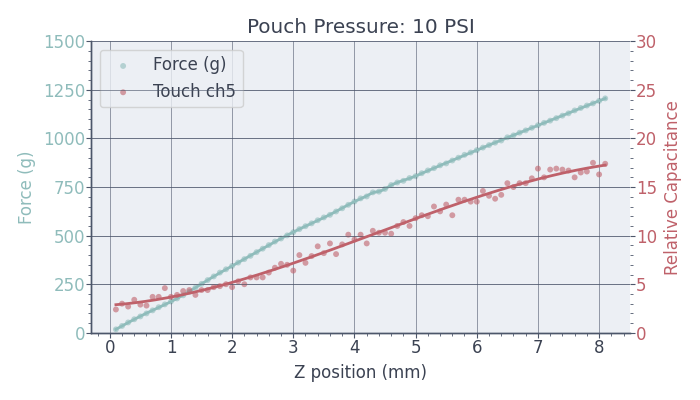

Data behind this chart, as committed beside it:
time_s, z_mm, force_g, touch_0, touch_1, touch_2, touch_3, touch_4, touch_5, touch_6, touch_7, touch_8, touch_9, touch_10, touch_11, touch_12, touch_13, touch_14, touch_15, touch_16, touch_17, touch_18, touch_19, touch_20
2.176, 0.1, 17.68, 2.2, 1.1, 1.4, 3.6, 2.4, 2.0, 2.0, 1.4, 1.8, 1.9, 2.1, 1.2, 0.7, 2.2, 1.5, 1.5, , , , , 
3.327, 0.2, 35.27, 3.9, 1.2, 1.8, 3.1, 3.0, 3.2, 1.9, 1.5, 2.8, 2.4, 2.1, 0.8, 1.6, 2.0, 2.0, 2.4, 1.8, 1.9, 0.8, 1.5, 1.1
4.473, 0.3, 53.29, 3.1, 2.6, 1.8, 3.0, 2.7, 2.4, 2.4, 2.0, 3.2, 3.0, 2.7, 1.9, 2.2, 1.9, 2.6, 2.6, 2.2, 2.8, 1.6, 2.5, 2.4
5.62, 0.4, 69.73, 3.8, 3.0, 1.7, 4.4, 3.4, 2.6, 2.4, 2.4, 1.9, 3.1, 4.0, 1.9, 2.0, 1.6, 2.6, 2.3, 1.3, 1.8, 0.9, 2.5, 2.5
6.767, 0.5, 84.32, 3.7, 3.2, 2.1, 3.5, 2.9, 2.8, 2.6, 2.1, 3.3, 3.8, 3.4, 2.7, 2.3, 1.7, 3.1, 2.6, 2.1, 3.0, 2.0, 2.8, 2.2
7.918, 0.6, 99.82, 3.3, 3.3, 2.0, 4.4, 2.8, 2.1, 3.3, 2.1, 3.6, 3.6, 3.1, 2.0, 2.7, 1.8, 2.5, 2.0, 1.2, 2.1, 0.9, 2.7, 2.6
9.065, 0.7, 115.5, 3.3, 3.9, 2.8, 3.7, 3.7, 3.5, 3.3, 2.1, 3.4, 3.8, 3.2, 2.3, 2.5, 1.5, 2.5, 1.9, 1.3, 2.2, 1.1, 2.3, 2.3
10.21, 0.8, 131.7, 4.3, 3.8, 2.5, 4.5, 3.7, 3.2, 3.5, 2.2, 4.0, 3.4, 3.3, 2.4, 2.9, 1.7, 2.2, 2.2, 1.1, 2.3, 1.7, 2.8, 3.2
11.36, 0.9, 146.3, 3.7, 3.9, 2.8, 3.8, 4.6, 3.5, 3.5, 2.8, 3.0, 3.3, 3.8, 2.2, 2.2, 1.8, 2.4, 2.2, 1.4, 2.4, 1.5, 2.6, 2.6
12.51, 1.0, 161.1, 3.9, 3.9, 2.8, 4.2, 3.7, 2.8, 3.7, 2.5, 4.6, 3.4, 2.6, 2.2, 2.6, 3.0, 3.1, 2.8, 1.1, 2.0, 0.9, 1.2, 1.1
13.66, 1.1, 176.8, 3.4, 3.5, 2.5, 4.6, 3.9, 2.7, 3.8, 2.6, 3.7, 3.6, 3.9, 2.7, 1.8, 1.3, 2.9, 2.3, 2.0, 2.5, 1.8, 2.7, 2.3
14.8, 1.2, 193.1, 4.6, 4.3, 2.6, 4.9, 4.3, 3.7, 4.5, 3.3, 3.9, 2.9, 3.1, 2.1, 2.6, 2.3, 3.3, 2.7, 1.2, 2.9, 1.9, 3.1, 2.8
15.95, 1.3, 211.7, 3.6, 4.0, 3.8, 5.0, 4.4, 3.4, 3.2, 2.5, 4.5, 4.2, 3.3, 2.9, 2.1, 3.1, 3.3, 2.6, 1.8, 2.2, 1.0, 2.8, 1.9
17.1, 1.4, 231.9, 4.1, 4.1, 3.7, 4.4, 3.9, 3.6, 3.8, 2.8, 4.7, 3.6, 3.4, 2.3, 2.9, 2.2, 3.2, 2.4, 1.8, 3.1, 2.1, 2.9, 2.2
18.25, 1.5, 251.8, 3.8, 4.3, 3.2, 5.0, 4.4, 3.6, 4.3, 3.4, 4.8, 3.7, 2.9, 2.5, 2.2, 1.9, 3.1, 2.4, 1.9, 2.6, 1.1, 2.4, 1.8
19.39, 1.6, 271.4, 4.8, 4.7, 4.0, 5.5, 4.4, 3.9, 3.4, 3.2, 3.9, 4.1, 4.1, 2.5, 2.0, 1.0, 2.9, 2.3, 1.4, 2.3, 1.1, 2.4, 2.4
20.55, 1.7, 290.2, 4.5, 4.7, 4.4, 4.7, 4.7, 4.1, 3.5, 3.0, 4.1, 3.7, 4.1, 2.4, 2.5, 1.7, 2.5, 2.9, 1.2, 2.7, 1.7, 2.9, 2.3
21.69, 1.8, 310, 4.3, 5.0, 3.9, 6.0, 4.8, 4.1, 3.8, 3.1, 3.4, 4.4, 3.8, 2.5, 2.0, 1.4, 2.3, 2.3, 1.0, 1.9, 1.1, 2.9, 2.9
22.84, 1.9, 326.9, 4.6, 5.8, 4.9, 4.4, 5.0, 4.7, 4.7, 3.5, 3.2, 4.2, 3.6, 2.7, 2.7, 2.2, 3.1, 2.4, 2.3, 2.3, 1.2, 2.7, 2.7
23.99, 2.0, 344, 5.1, 5.1, 5.1, 6.2, 4.7, 3.5, 4.7, 3.4, 4.3, 4.2, 3.9, 2.2, 2.6, 1.9, 2.6, 2.4, 0.6, 1.0, 0.8, 2.3, 2.4
25.14, 2.1, 361.3, 5.6, 5.6, 5.1, 6.0, 5.3, 5.2, 3.8, 3.6, 3.9, 4.3, 4.1, 2.6, 1.9, 2.1, 2.6, 2.3, 1.0, 2.0, 1.5, 2.3, 2.8
26.28, 2.2, 379.2, 5.1, 5.5, 4.6, 6.2, 5.0, 4.5, 4.9, 3.4, 4.9, 4.5, 3.4, 2.0, 2.3, 1.5, 2.3, 2.5, 1.6, 2.0, 1.3, 2.5, 1.5
27.43, 2.3, 396.1, 4.7, 5.6, 5.4, 6.7, 5.7, 5.7, 5.4, 4.3, 3.7, 4.4, 3.7, 2.3, 2.7, 2.6, 3.0, 2.5, 1.8, 2.9, 1.8, 3.3, 2.5
28.58, 2.4, 415, 5.4, 5.8, 5.5, 6.5, 5.7, 5.0, 4.7, 3.3, 4.2, 4.1, 3.6, 2.4, 2.8, 2.7, 3.0, 2.3, 1.4, 2.1, 1.3, 2.3, 2.1
29.73, 2.5, 433.1, 5.5, 6.9, 5.7, 7.1, 5.7, 5.2, 5.6, 4.2, 5.6, 4.4, 3.4, 2.3, 2.8, 2.1, 3.4, 2.4, 1.3, 2.3, 1.0, 2.3, 2.2
30.88, 2.6, 451.4, 5.7, 6.8, 6.2, 7.3, 6.2, 5.5, 6.4, 3.7, 5.7, 4.5, 3.7, 2.4, 2.9, 3.2, 3.3, 2.7, 2.2, 2.8, 1.5, 2.6, 1.6
32.02, 2.7, 469.7, 5.8, 6.3, 6.3, 8.0, 6.7, 5.4, 5.5, 3.6, 5.7, 5.4, 2.5, 3.1, 2.8, 2.0, 2.9, 2.6, 1.7, 2.9, 1.8, 2.6, 2.4
33.17, 2.8, 485.3, 6.3, 7.0, 6.2, 8.4, 7.1, 6.0, 5.2, 4.6, 5.4, 4.3, 3.6, 2.3, 2.8, 2.3, 3.3, 2.7, 1.3, 2.4, 1.6, 2.4, 2.4
34.32, 2.9, 501.3, 6.9, 7.4, 7.0, 8.0, 7.0, 6.3, 6.4, 4.4, 5.4, 4.1, 3.4, 2.2, 2.9, 1.7, 2.9, 2.7, 1.0, 2.1, 1.5, 3.1, 3.2
35.47, 3.0, 517.5, 6.5, 7.1, 6.5, 7.8, 6.4, 6.4, 5.9, 4.5, 5.7, 4.6, 3.3, 2.2, 2.8, 2.7, 3.0, 2.4, 1.4, 1.7, 1.0, 2.5, 2.5
36.61, 3.1, 533.6, 6.3, 7.4, 7.2, 7.9, 8.0, 6.7, 6.9, 4.3, 5.0, 3.5, 3.8, 2.7, 2.0, 2.6, 3.5, 2.6, 1.6, 2.7, 1.6, 2.1, 1.9
37.76, 3.2, 548.7, 7.4, 7.9, 7.9, 8.6, 7.2, 6.9, 7.7, 5.1, 4.9, 4.5, 3.6, 2.8, 2.5, 2.5, 3.0, 2.5, 1.4, 2.5, 2.1, 3.7, 3.4
38.91, 3.3, 563.3, 7.4, 8.5, 7.8, 9.0, 7.9, 6.8, 6.8, 4.6, 6.5, 4.7, 3.5, 1.8, 2.8, 3.0, 3.7, 2.9, 1.7, 2.0, 0.6, 2.0, 1.8
40.06, 3.4, 579.1, 7.3, 8.4, 8.6, 8.8, 8.9, 8.5, 7.2, 5.1, 5.6, 4.4, 3.7, 2.4, 2.3, 2.9, 3.2, 2.8, 1.0, 2.3, 1.3, 2.7, 2.8
41.2, 3.5, 593.8, 7.4, 8.5, 8.0, 9.6, 8.2, 7.5, 7.8, 4.7, 6.5, 4.8, 3.4, 2.5, 3.1, 1.8, 2.4, 2.4, 2.3, 2.5, 1.4, 1.8, 1.5
42.35, 3.6, 607.1, 8.5, 8.9, 8.4, 10.0, 9.2, 8.5, 6.9, 6.0, 5.6, 4.6, 3.7, 2.5, 2.5, 2.1, 2.7, 2.9, 1.4, 2.9, 1.9, 3.2, 2.9
43.5, 3.7, 624.4, 8.4, 8.7, 8.3, 9.6, 8.1, 6.9, 7.4, 5.0, 7.0, 4.7, 3.7, 2.5, 2.9, 2.6, 3.3, 2.4, 2.1, 2.2, 2.0, 2.3, 2.0
44.65, 3.8, 640.8, 8.7, 9.0, 8.5, 9.7, 9.1, 8.0, 8.2, 5.7, 7.2, 4.6, 3.2, 2.5, 2.6, 2.8, 3.8, 3.0, 2.4, 3.0, 2.8, 3.1, 2.6
45.8, 3.9, 658.7, 8.5, 9.2, 8.9, 10.4, 10.1, 9.1, 8.0, 6.3, 5.8, 4.7, 4.1, 2.6, 2.6, 2.2, 3.4, 2.9, 1.9, 2.0, 2.3, 2.7, 1.7
46.94, 4.001, 675.7, 8.6, 9.6, 10.0, 11.2, 9.6, 9.2, 8.1, 6.2, 6.1, 4.8, 4.2, 3.1, 2.8, 1.4, 2.6, 2.5, 1.4, 2.1, 2.2, 2.9, 2.9
48.09, 4.101, 691.7, 9.3, 10.0, 10.2, 11.4, 10.1, 8.9, 9.1, 6.0, 6.7, 4.4, 3.3, 2.5, 2.7, 1.7, 2.7, 3.3, 1.9, 2.4, 2.5, 2.3, 2.3
49.24, 4.201, 701.8, 9.8, 10.6, 10.5, 10.6, 9.2, 8.5, 8.8, 6.2, 7.7, 5.1, 3.6, 2.7, 2.7, 2.5, 3.5, 3.2, 1.9, 2.8, 2.6, 3.9, 3.0
50.38, 4.301, 722.7, 9.3, 10.8, 11.2, 10.8, 10.5, 9.4, 9.1, 6.2, 7.0, 4.7, 3.8, 2.4, 2.8, 2.5, 3.2, 2.9, 1.0, 1.4, 1.9, 2.4, 2.5
51.53, 4.401, 726.5, 9.1, 10.6, 11.2, 11.4, 10.3, 9.5, 8.9, 6.7, 6.5, 4.8, 3.7, 2.6, 2.8, 3.2, 3.3, 2.8, 1.4, 2.2, 2.0, 2.0, 1.6
52.68, 4.501, 740.3, 9.4, 10.5, 11.1, 10.6, 10.3, 9.7, 10.1, 7.1, 6.7, 5.2, 3.1, 2.9, 3.3, 3.0, 3.6, 3.1, 0.8, 2.4, 2.3, 3.0, 2.4
53.83, 4.601, 760.4, 10.4, 11.3, 11.5, 12.2, 10.2, 9.5, 9.8, 7.8, 6.0, 5.1, 4.5, 2.4, 2.7, 2.8, 3.3, 3.0, 1.2, 1.9, 2.5, 2.3, 3.0
54.98, 4.701, 773.6, 9.5, 10.9, 11.8, 12.1, 11.0, 9.9, 9.4, 7.8, 6.8, 5.2, 3.6, 2.5, 2.7, 3.2, 3.2, 3.2, 1.1, 2.0, 2.4, 2.5, 2.6
56.12, 4.801, 782.2, 9.8, 11.4, 12.1, 12.2, 11.4, 11.2, 9.6, 7.8, 7.1, 4.6, 4.1, 2.2, 2.3, 2.3, 2.7, 2.4, 1.5, 2.2, 2.8, 3.0, 3.4
57.27, 4.901, 796.4, 9.8, 11.6, 12.2, 12.4, 11.0, 10.3, 10.2, 8.2, 6.7, 4.8, 4.2, 2.1, 2.6, 3.1, 3.3, 2.7, 1.7, 2.3, 2.4, 2.4, 2.3
58.42, 5.001, 806, 9.6, 11.4, 12.5, 12.3, 11.8, 10.2, 10.6, 8.5, 6.7, 4.5, 3.9, 2.4, 2.3, 2.9, 3.1, 2.8, 1.1, 1.7, 2.0, 2.2, 1.5
59.56, 5.101, 821.3, 10.3, 11.8, 11.6, 13.4, 12.1, 10.4, 10.0, 8.4, 7.0, 5.1, 4.3, 2.3, 2.4, 2.0, 2.7, 2.5, 1.2, 2.0, 2.1, 2.3, 1.5
60.71, 5.201, 835.5, 9.9, 12.0, 12.5, 12.7, 12.0, 10.5, 11.2, 8.3, 7.1, 4.1, 4.1, 1.9, 1.9, 3.3, 3.5, 2.7, 0.9, 1.2, 1.9, 1.8, 1.8
61.86, 5.301, 847.4, 10.8, 12.8, 13.7, 13.5, 13.0, 13.4, 10.4, 8.9, 7.0, 4.7, 4.4, 2.2, 2.4, 2.7, 3.4, 2.8, 1.0, 2.0, 2.6, 2.9, 3.4
63, 5.401, 861.9, 10.8, 12.9, 13.8, 13.2, 12.5, 12.6, 10.3, 7.7, 7.9, 5.0, 3.9, 2.8, 2.5, 2.8, 3.0, 2.5, 1.1, 1.4, 2.6, 2.6, 3.5
64.15, 5.501, 871.7, 11.4, 13.1, 13.9, 13.3, 13.2, 12.3, 11.0, 8.4, 7.8, 5.2, 3.8, 2.6, 2.0, 3.3, 3.3, 2.6, 0.8, 1.5, 1.7, 2.8, 2.2
65.3, 5.601, 886.7, 10.8, 13.3, 13.1, 13.5, 12.1, 12.3, 12.2, 8.6, 8.2, 4.7, 3.0, 2.7, 3.5, 2.5, 3.2, 2.6, 1.8, 2.0, 1.8, 2.8, 2.7
66.44, 5.701, 901.1, 11.5, 13.2, 13.7, 13.6, 13.7, 14.3, 10.4, 10.0, 7.8, 5.2, 3.5, 2.3, 3.3, 2.6, 2.8, 2.8, 1.8, 3.3, 2.6, 2.7, 2.9
67.59, 5.801, 916.1, 11.6, 13.5, 14.1, 14.3, 13.7, 13.6, 12.3, 9.9, 7.3, 4.6, 4.0, 2.4, 3.1, 2.7, 2.9, 2.8, 1.7, 2.3, 2.9, 2.9, 2.9
68.74, 5.901, 927.8, 11.1, 13.2, 13.8, 14.8, 13.5, 11.9, 11.7, 9.4, 7.7, 4.7, 4.1, 1.6, 2.2, 2.9, 3.0, 2.8, 0.6, 1.1, 2.6, 2.5, 2.2
69.88, 6.001, 940, 11.9, 13.6, 13.2, 15.6, 13.5, 11.9, 12.8, 9.8, 8.4, 4.8, 4.8, 2.4, 2.6, 1.4, 2.9, 2.6, 1.8, 2.1, 2.3, 2.7, 2.0
... 21 more rows
